Dataset: images (GitHub, EnzoN7/Image-classification). Classes: apricot, avocado, blueberries, cherries, kiwi, peaches, strawberries, watermelons, apples.

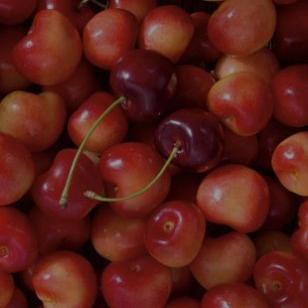
Label: cherries

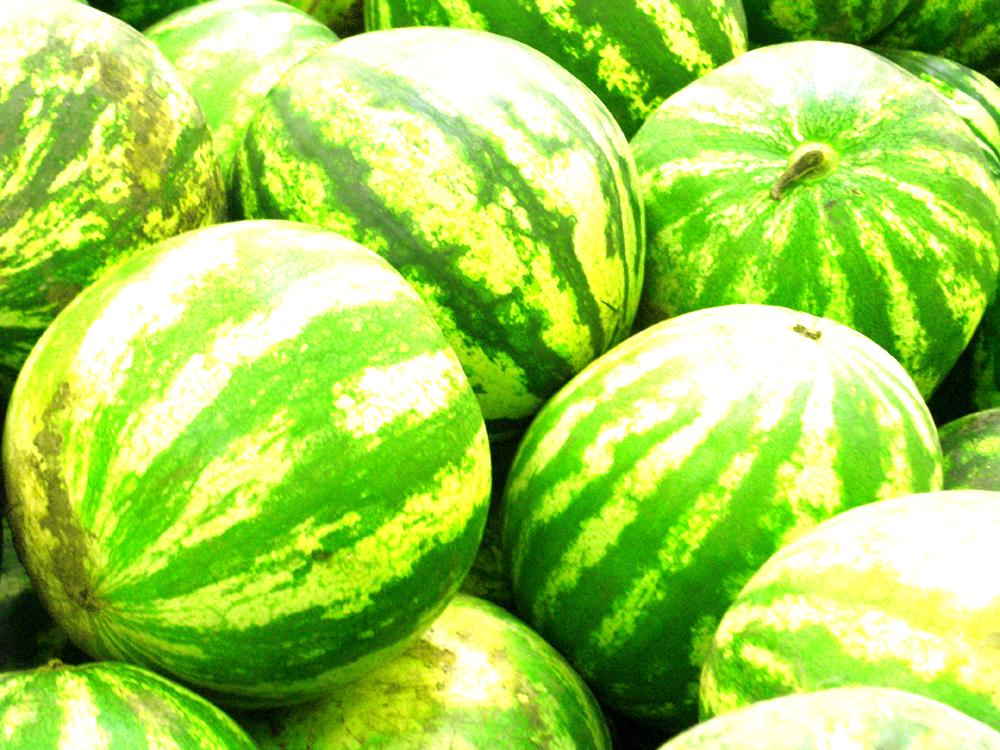
Label: watermelons

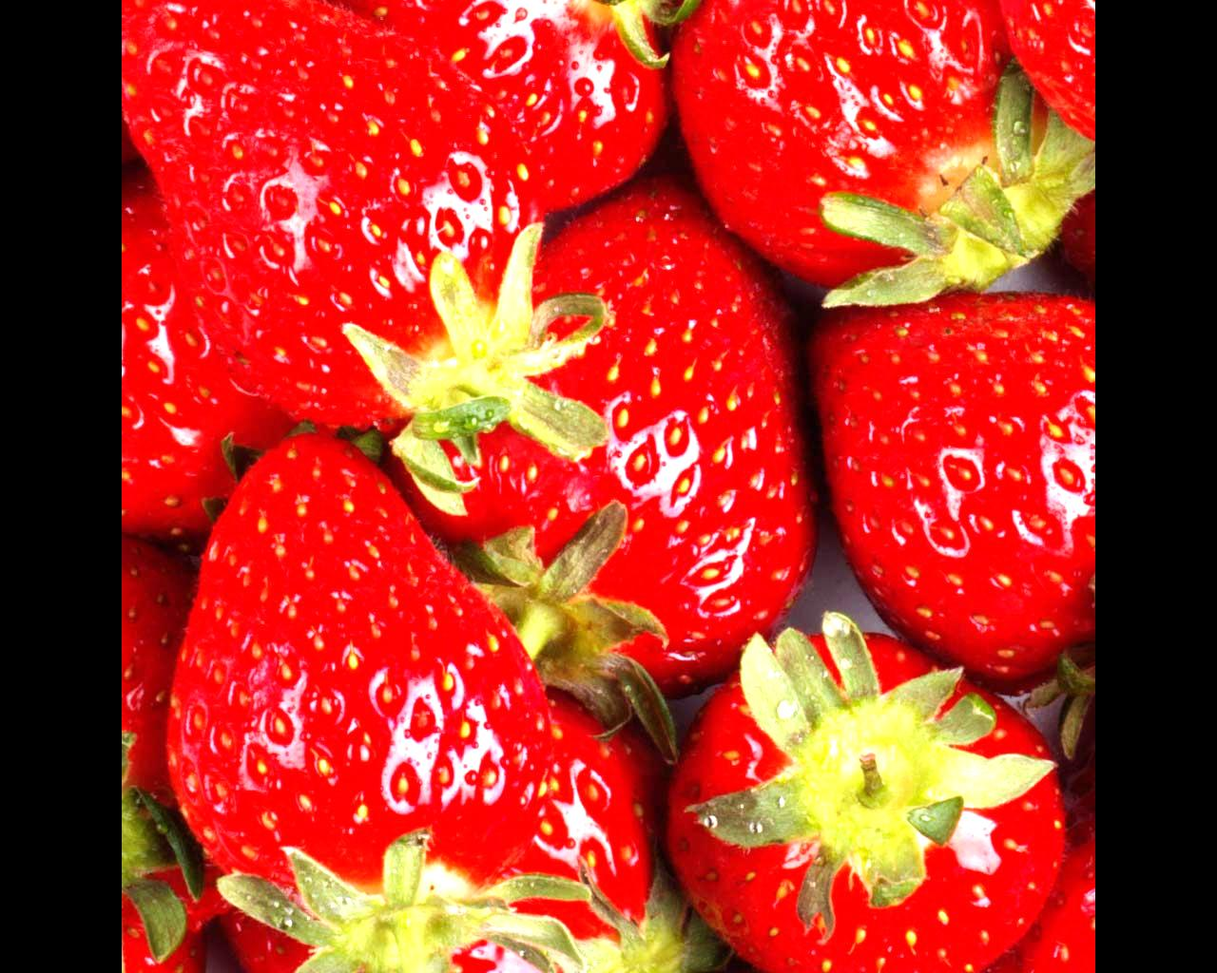
Label: strawberries

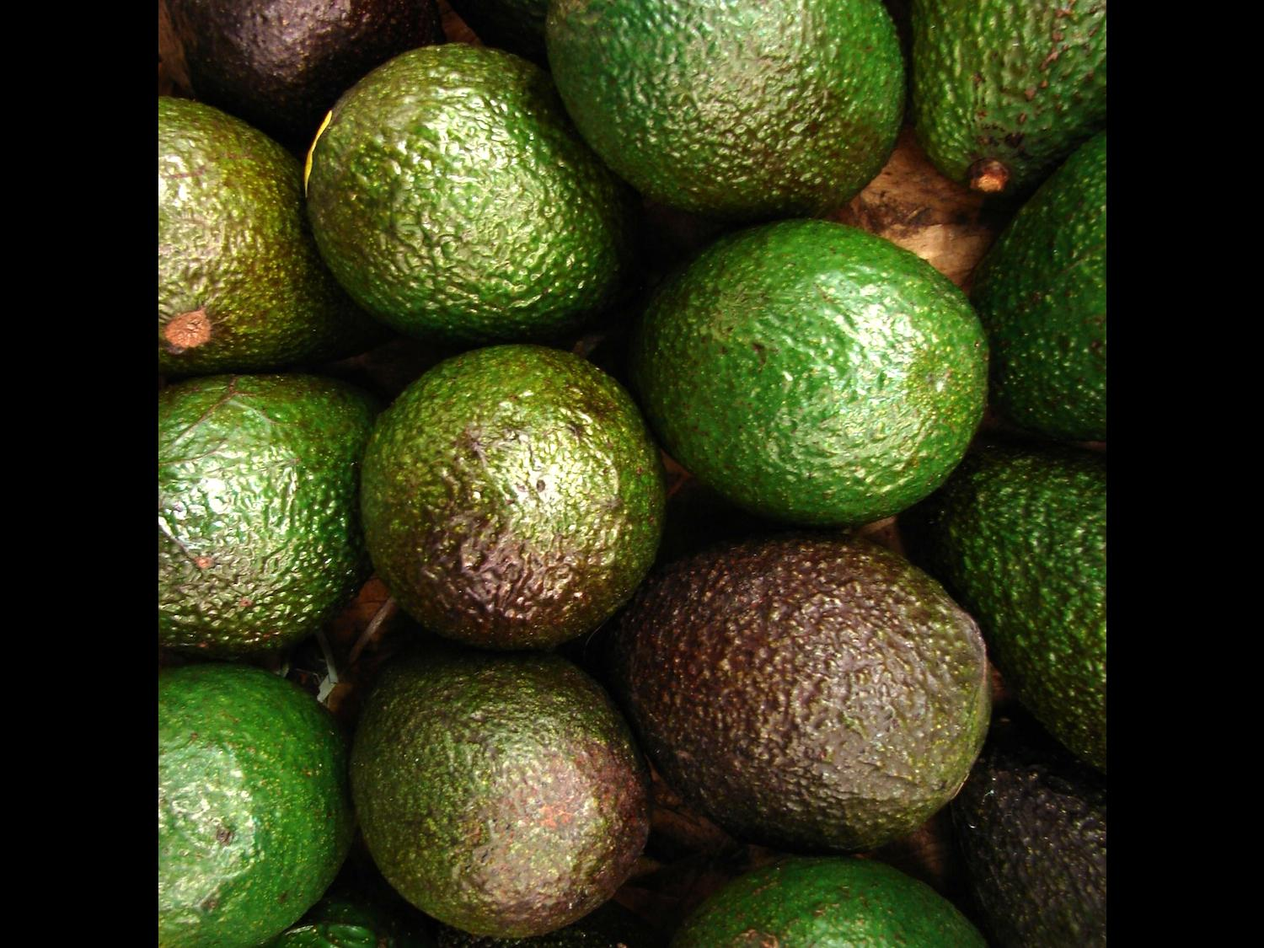
Label: avocado

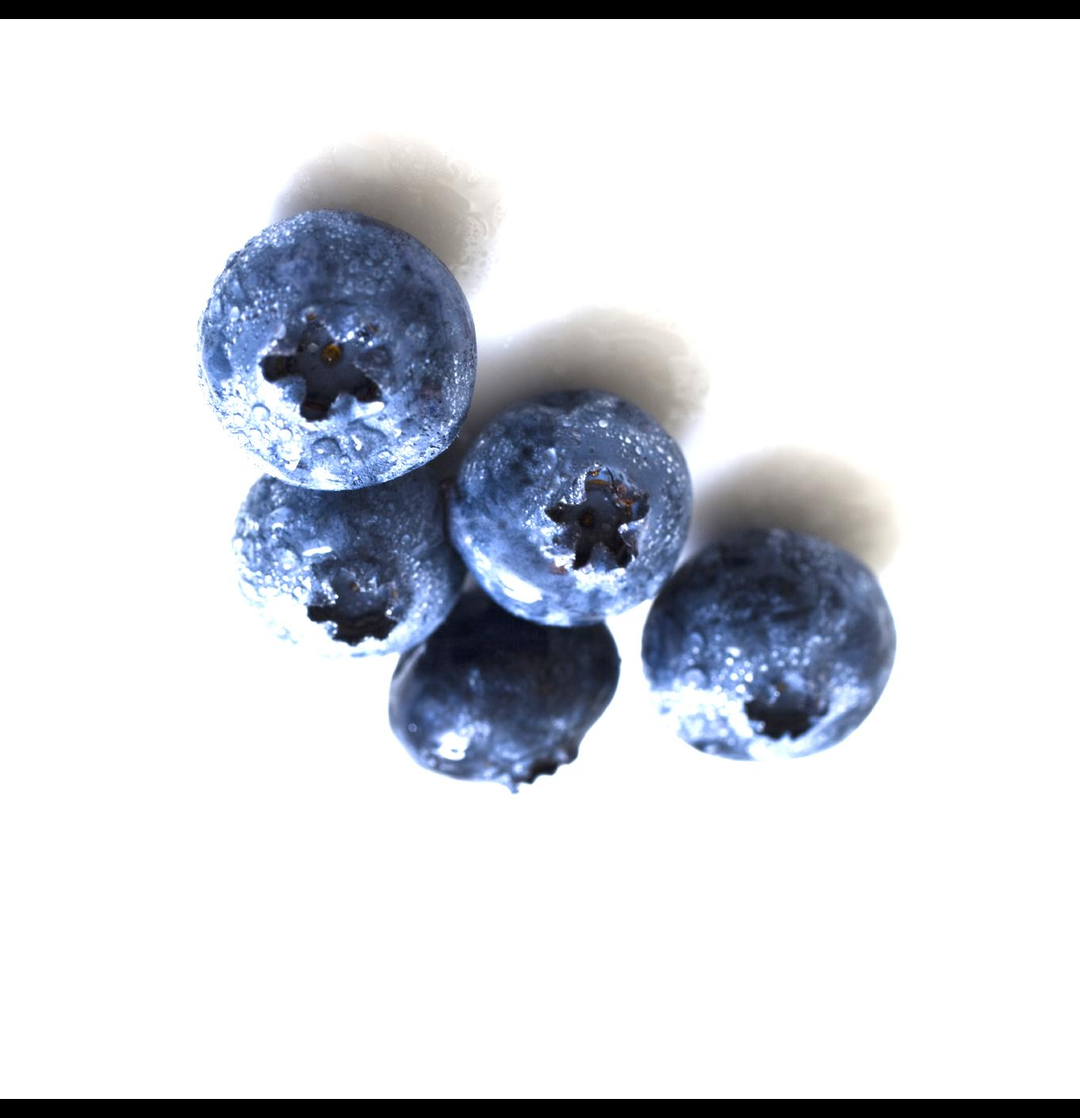
Label: blueberries

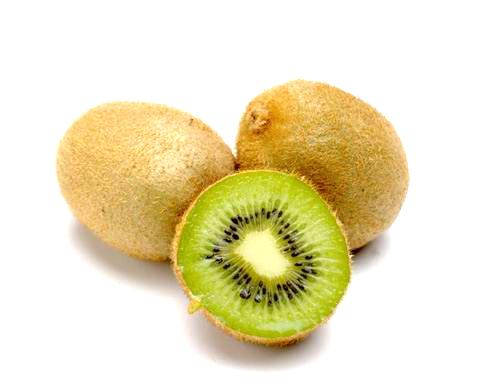
Label: kiwi
